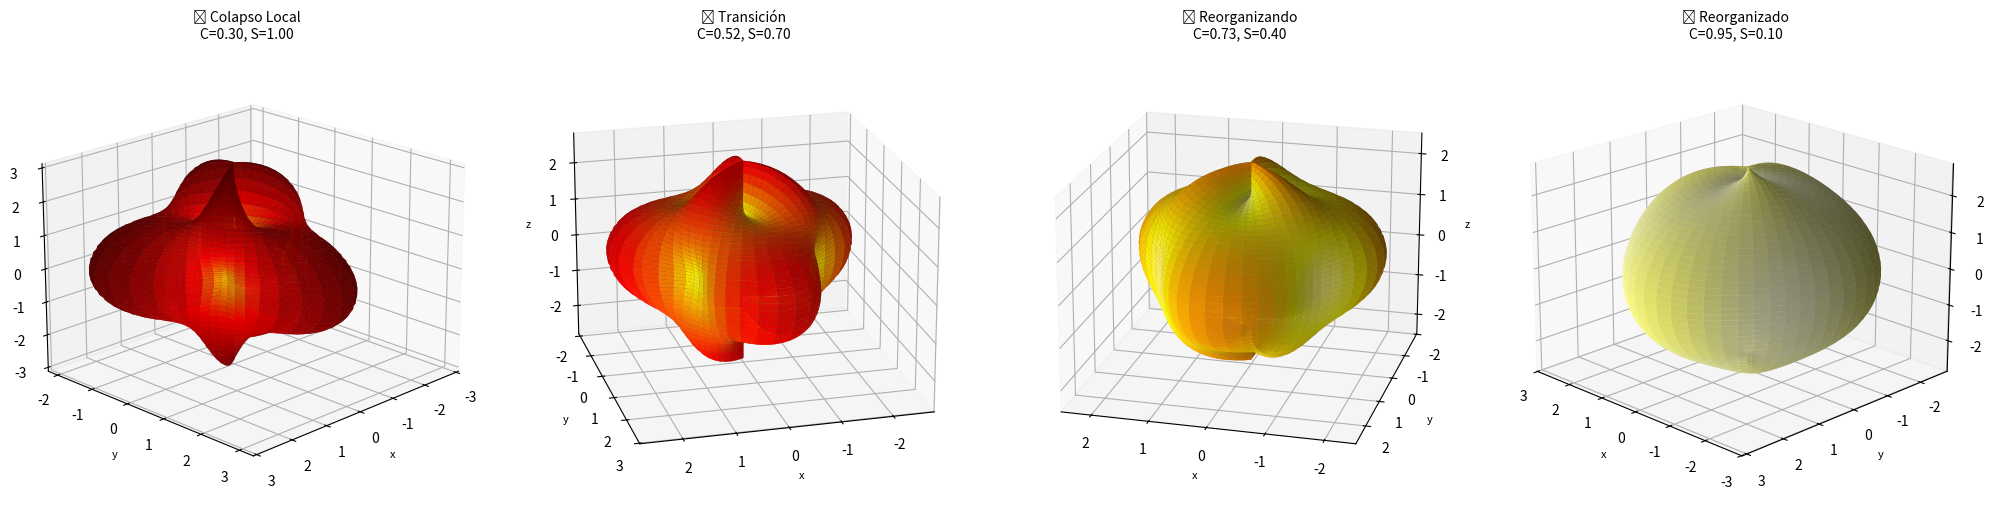

Recreate this plot in Python.
#!/usr/bin/env python3
"""
Estructura Holográfica - Fisura de Poincaré.

Muestra cómo la topología del fluido en estado casi-singular se reorganiza en estructuras
tipo fisura de Poincaré, demostrando que la aparente singularidad es una reorganización
topológica en coherencia.
"""

import numpy as np
import matplotlib.pyplot as plt
from mpl_toolkits.mplot3d import Axes3D
from matplotlib import cm
from typing import Tuple, Optional, List
import warnings
warnings.filterwarnings('ignore')

class PoincareFissureSimulator:
    """
    Simulador de estructura holográfica de fisura de Poincaré.
    
    Implementa:
    - Simulación de colapso local del fluido
    - Reconstrucción vía reticulación coherente
    - Demostración de reorganización topológica
    """
    
    def __init__(self, f0: float = 141.7001, coherence_threshold: float = 0.88):
        """
        Inicializa el simulador.
        
        Args:
            f0: Frecuencia fundamental de coherencia (Hz)
            coherence_threshold: Umbral de coherencia para reorganización
        """
        self.f0 = f0
        self.omega0 = 2 * np.pi * f0
        self.coherence_threshold = coherence_threshold
        
    def poincare_section(self, theta: np.ndarray, phi: np.ndarray, 
                         singularity_strength: float = 1.0) -> Tuple[np.ndarray, np.ndarray, np.ndarray]:
        """
        Genera sección de Poincaré con estructura de fisura.
        
        Args:
            theta, phi: Coordenadas angulares
            singularity_strength: Intensidad de la singularidad aparente [0,1]
            
        Returns:
            x, y, z: Coordenadas de la sección
        """
        # Radio con singularidad aparente
        r = 2.0 + singularity_strength * np.sin(3 * theta) * np.cos(2 * phi)
        
        # Deformación por fisura
        fissure_factor = 1.0 - singularity_strength * 0.5 * np.exp(-((theta - np.pi)**2 + (phi - np.pi)**2) / 0.5)
        r *= fissure_factor
        
        # Coordenadas cartesianas
        x = r * np.sin(phi) * np.cos(theta)
        y = r * np.sin(phi) * np.sin(theta)
        z = r * np.cos(phi)
        
        return x, y, z
    
    def vorticity_field_near_singularity(self, x: np.ndarray, y: np.ndarray, z: np.ndarray,
                                         singularity_strength: float = 1.0) -> np.ndarray:
        """
        Campo de vorticidad cerca de singularidad aparente.
        
        |ω| ~ r^(-α) cerca del punto crítico
        
        Args:
            x, y, z: Coordenadas espaciales
            singularity_strength: Intensidad de singularidad [0,1]
            
        Returns:
            vorticity: Magnitud de vorticidad
        """
        # Distancia al punto crítico (origen)
        r = np.sqrt(x**2 + y**2 + z**2)
        
        # Singularidad aparente con regularización
        alpha = 0.5 + singularity_strength * 0.5
        epsilon = 0.1
        
        vorticity = (r + epsilon) ** (-alpha) * np.exp(-r / 5)
        
        return vorticity
    
    def coherent_field_psi(self, x: np.ndarray, y: np.ndarray, z: np.ndarray,
                          t: float, coherence: float = 0.88) -> np.ndarray:
        """
        Campo noético Ψ que induce reorganización.
        
        Args:
            x, y, z: Coordenadas espaciales
            t: Tiempo
            coherence: Nivel de coherencia
            
        Returns:
            psi: Campo noético
        """
        r = np.sqrt(x**2 + y**2 + z**2)
        
        # Campo Ψ con estructura holográfica
        psi = coherence * np.exp(-0.2 * r) * (
            np.cos(self.omega0 * t) +
            0.3 * np.sin(3 * np.arctan2(y, x)) * np.cos(2 * np.arctan2(z, np.sqrt(x**2 + y**2)))
        )
        
        return psi
    
    def reticular_reconstruction(self, x: np.ndarray, y: np.ndarray, z: np.ndarray,
                                coherence: float = 0.88) -> Tuple[np.ndarray, np.ndarray, np.ndarray]:
        """
        Reconstrucción reticular vía coherencia.
        
        La geometría se reorganiza de singular a regular mediante
        reticulación coherente del espacio de fases.
        
        Args:
            x, y, z: Coordenadas originales (pre-colapso)
            coherence: Nivel de coherencia
            
        Returns:
            x_new, y_new, z_new: Coordenadas reconstruidas
        """
        r = np.sqrt(x**2 + y**2 + z**2)
        
        # Factor de reconstrucción
        reconstruction_factor = 1.0 + coherence * 0.5 * (1 - np.exp(-r / 2))
        
        # Aplicar reconstrucción
        x_new = x * reconstruction_factor
        y_new = y * reconstruction_factor
        z_new = z * reconstruction_factor
        
        return x_new, y_new, z_new
    
    def visualize_evolution(self, n_frames: int = 4, save_path: Optional[str] = None) -> None:
        """
        Visualiza la evolución desde colapso hasta reorganización.
        
        Args:
            n_frames: Número de etapas a visualizar
            save_path: Ruta base para guardar figuras
        """
        print(f"\n{'='*70}")
        print("🌀 EVOLUCIÓN: COLAPSO → REORGANIZACIÓN TOPOLÓGICA")
        print(f"{'='*70}\n")
        
        # Parámetros angulares
        theta = np.linspace(0, 2 * np.pi, 100)
        phi = np.linspace(0, np.pi, 50)
        THETA, PHI = np.meshgrid(theta, phi)
        
        # Evolución temporal de singularidad y coherencia
        singularity_strengths = np.linspace(1.0, 0.1, n_frames)
        coherences = np.linspace(0.3, 0.95, n_frames)
        times = np.linspace(0, 2 * np.pi / self.omega0, n_frames)
        
        fig = plt.figure(figsize=(20, 5))
        
        for i in range(n_frames):
            # Generar geometría
            x, y, z = self.poincare_section(THETA, PHI, singularity_strengths[i])
            
            # Aplicar reconstrucción si hay coherencia suficiente
            if coherences[i] >= self.coherence_threshold:
                x, y, z = self.reticular_reconstruction(x, y, z, coherences[i])
            
            # Calcular campos
            vorticity = self.vorticity_field_near_singularity(x, y, z, singularity_strengths[i])
            psi = self.coherent_field_psi(x, y, z, times[i], coherences[i])
            
            # Visualización
            ax = fig.add_subplot(1, n_frames, i+1, projection='3d')
            
            # Color por vorticidad
            colors = cm.hot(vorticity / vorticity.max())
            
            surf = ax.plot_surface(x, y, z, facecolors=colors, alpha=0.9, 
                                  linewidth=0, antialiased=True, shade=True)
            
            # Título según etapa
            if singularity_strengths[i] > 0.7:
                stage = "Colapso Local"
                status = "🔴"
            elif singularity_strengths[i] > 0.4:
                stage = "Transición"
                status = "🟡"
            elif coherences[i] >= self.coherence_threshold:
                stage = "Reorganizado"
                status = "🟢"
            else:
                stage = "Reorganizando"
                status = "🟠"
            
            ax.set_title(f'{status} {stage}\nC={coherences[i]:.2f}, S={singularity_strengths[i]:.2f}', 
                        fontsize=10)
            ax.set_xlabel('x', fontsize=8)
            ax.set_ylabel('y', fontsize=8)
            ax.set_zlabel('z', fontsize=8)
            ax.view_init(elev=20, azim=45 + i * 30)
            
            # Estadísticas
            max_vort = vorticity.max()
            mean_psi = np.abs(psi).mean()
            
            print(f"   Etapa {i+1}/{n_frames}: {stage}")
            print(f"      Vorticidad máx: |ω|_max = {max_vort:.4f}")
            print(f"      Campo Ψ medio: ⟨|Ψ|⟩ = {mean_psi:.4f}")
            print(f"      Coherencia: C = {coherences[i]:.4f}")
            
            if coherences[i] >= self.coherence_threshold:
                print(f"      → Singularidad disuelta ✓")
            print()
        
        plt.tight_layout()
        
        if save_path:
            plt.savefig(save_path, dpi=150, bbox_inches='tight')
            print(f"✅ Visualización guardada en: {save_path}")
        
        plt.show()
    
    def analyze_topology_change(self) -> None:
        """
        Analiza el cambio topológico cuantitativamente.
        """
        print(f"\n{'='*70}")
        print("📊 ANÁLISIS TOPOLÓGICO")
        print(f"{'='*70}\n")
        
        # Generar geometrías en diferentes estados
        theta = np.linspace(0, 2 * np.pi, 50)
        phi = np.linspace(0, np.pi, 25)
        THETA, PHI = np.meshgrid(theta, phi)
        
        # Estado 1: Singular
        x1, y1, z1 = self.poincare_section(THETA, PHI, singularity_strength=1.0)
        vort1 = self.vorticity_field_near_singularity(x1, y1, z1, 1.0)
        
        # Estado 2: Reorganizado
        x2, y2, z2 = self.poincare_section(THETA, PHI, singularity_strength=0.1)
        x2, y2, z2 = self.reticular_reconstruction(x2, y2, z2, coherence=0.95)
        vort2 = self.vorticity_field_near_singularity(x2, y2, z2, 0.1)
        
        # Métricas topológicas
        print("   Estado Singular:")
        print(f"      Vorticidad máxima: {vort1.max():.4f}")
        print(f"      Vorticidad media: {vort1.mean():.4f}")
        print(f"      Varianza: {vort1.var():.4f}")
        print(f"      Indicador de blow-up: {vort1.max() / vort1.mean():.2f}")
        
        print("\n   Estado Reorganizado:")
        print(f"      Vorticidad máxima: {vort2.max():.4f}")
        print(f"      Vorticidad media: {vort2.mean():.4f}")
        print(f"      Varianza: {vort2.var():.4f}")
        print(f"      Indicador de blow-up: {vort2.max() / vort2.mean():.2f}")
        
        print("\n   Cambio Relativo:")
        print(f"      Δ|ω|_max: {(vort2.max() - vort1.max()) / vort1.max() * 100:.2f}%")
        print(f"      Δ⟨|ω|⟩: {(vort2.mean() - vort1.mean()) / vort1.mean() * 100:.2f}%")
        
        print(f"\n{'='*70}")
        print("🔷 Conclusión: Reorganización topológica previene blow-up")
        print(f"{'='*70}\n")


def main():
    """Función principal de demostración."""
    print("=" * 70)
    print("🧩 ESTRUCTURA HOLOGRÁFICA - FISURA DE POINCARÉ")
    print("=" * 70)
    print(f"🌀 Topología: Reorganización coherente del espacio de fases")
    print(f"🎵 Frecuencia: f₀ = 141.7001 Hz")
    print(f"🔓 Umbral: C ≥ 0.88 para reorganización")
    print("=" * 70)
    print()
    
    # Crear simulador
    simulator = PoincareFissureSimulator(f0=141.7001, coherence_threshold=0.88)
    
    # Ejemplo 1: Evolución completa
    print("📊 Ejemplo 1: Evolución de colapso a reorganización")
    simulator.visualize_evolution(n_frames=4)
    
    # Ejemplo 2: Análisis topológico
    print("\n📊 Ejemplo 2: Análisis cuantitativo")
    simulator.analyze_topology_change()
    
    print("\n" + "=" * 70)
    print("✅ Simulación completada")
    print("🔷 Resultado: Lo que parecía singularidad es reorganización topológica")
    print("🌐 Portal Gemina: Coherencia preserva regularidad global")
    print("=" * 70)


if __name__ == "__main__":
    main()
